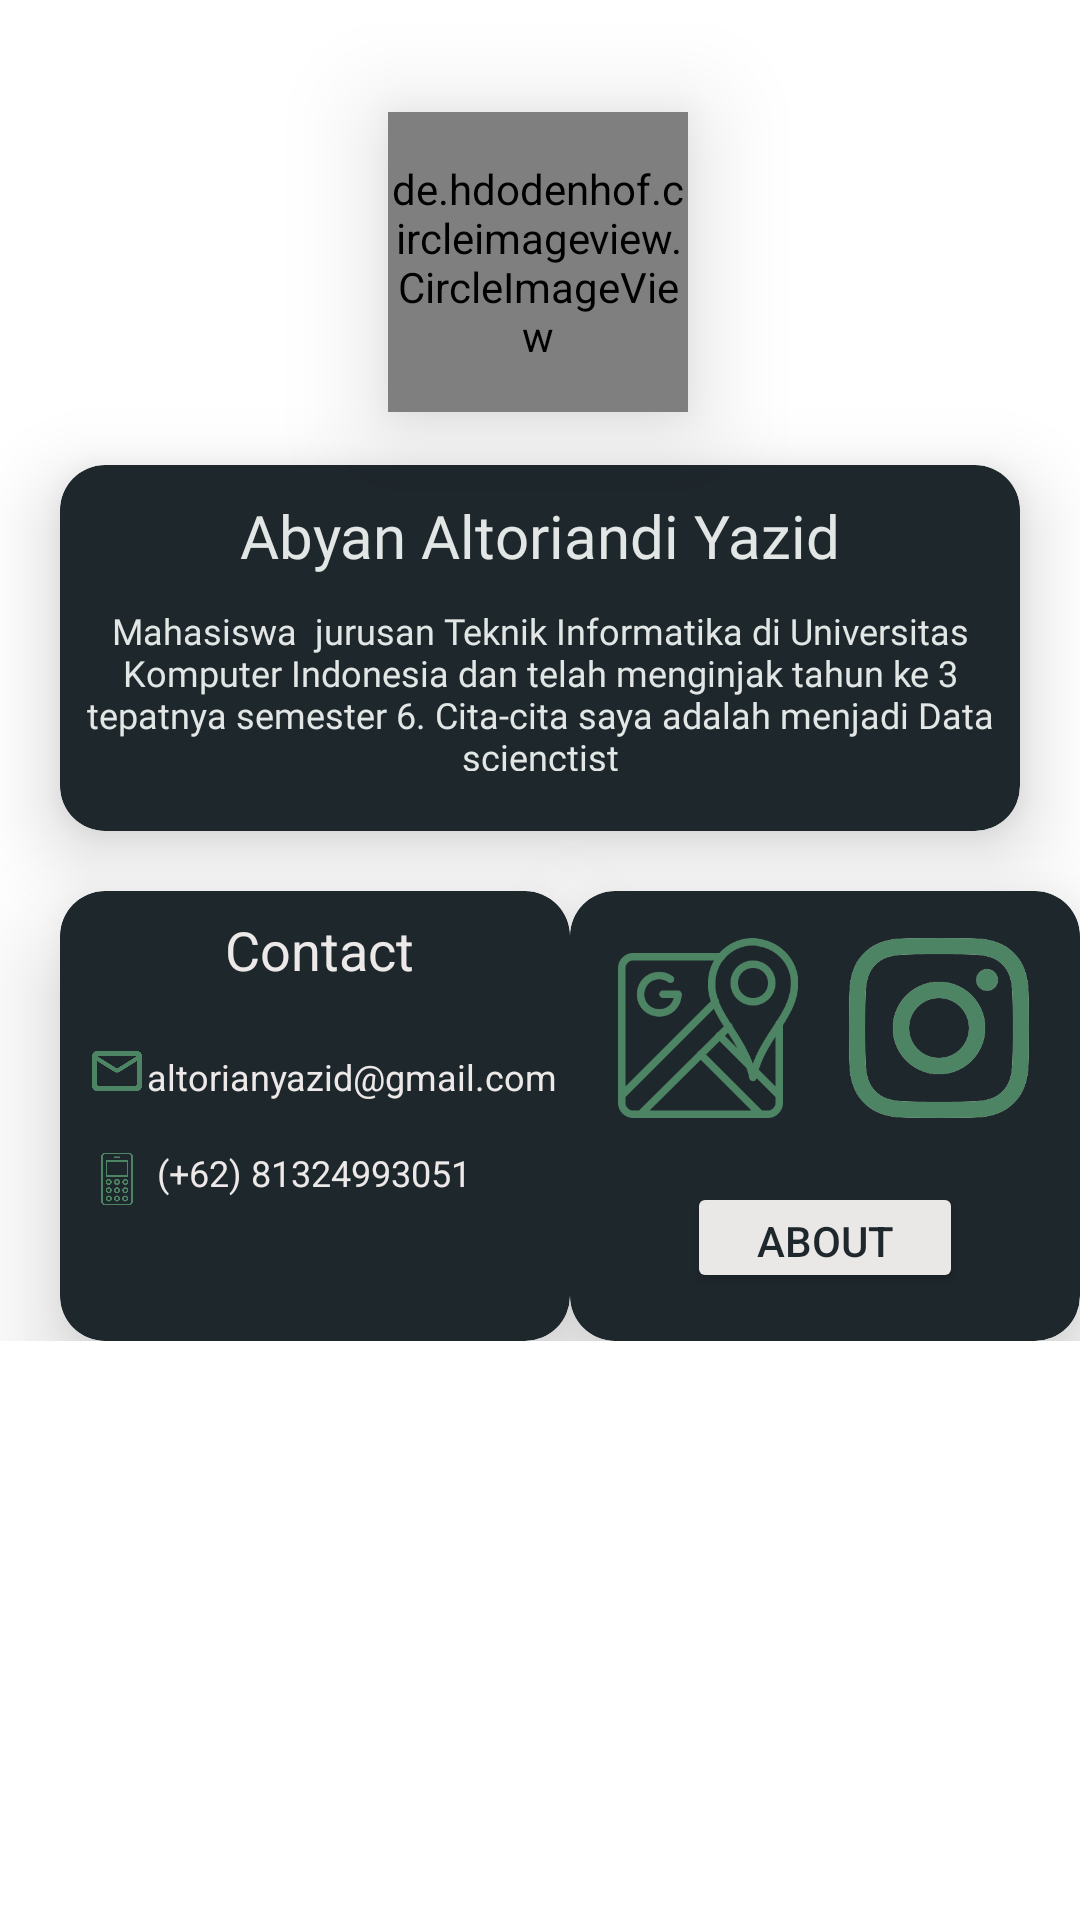

Here is an Android app screen rendered from its layout file. Give the layout XML and the strings, colors and styles it references.
<!-- AndroidManifest.xml: application theme Theme.10120209UTSmyself -->
<!-- res/layout/fragment_profil.xml -->
<?xml version="1.0" encoding="utf-8"?>
<ScrollView xmlns:android="http://schemas.android.com/apk/res/android"
    xmlns:app="http://schemas.android.com/apk/res-auto"
    xmlns:tools="http://schemas.android.com/tools"
    android:layout_width="match_parent"
    android:layout_height="match_parent"
    android:background="@drawable/bg3"
    tools:context=".ProfilFragment">
    <androidx.constraintlayout.widget.ConstraintLayout
        android:layout_width="match_parent"
        android:layout_height="wrap_content">
        <androidx.cardview.widget.CardView
            android:id="@+id/cardView2"
            android:layout_width="match_parent"
            android:layout_height="wrap_content"
            android:layout_marginStart="20dp"
            android:layout_marginTop="155dp"
            android:layout_marginEnd="20dp"
            app:cardBackgroundColor="@color/black_pearl"
            app:cardCornerRadius="15dp"
            app:cardElevation="15dp"
            app:layout_constraintEnd_toEndOf="parent"
            app:layout_constraintHorizontal_bias="0.0"
            app:layout_constraintStart_toStartOf="parent"
            app:layout_constraintTop_toTopOf="parent">

            <androidx.constraintlayout.widget.ConstraintLayout
                android:layout_width="match_parent"
                android:layout_height="match_parent"
                android:elevation="10dp">

                <TextView
                    android:id="@+id/textView6"
                    android:layout_width="wrap_content"
                    android:layout_height="wrap_content"
                    android:layout_marginTop="10dp"
                    android:fontFamily="@font/audiowide"
                    android:text="Abyan Altoriandi Yazid"
                    android:textColor="#E2E6E4"
                    android:textSize="20sp"
                    app:layout_constraintEnd_toEndOf="parent"
                    app:layout_constraintStart_toStartOf="parent"
                    app:layout_constraintTop_toTopOf="parent" />

                <TextView
                    android:id="@+id/textView5"
                    android:layout_width="312dp"
                    android:layout_height="55dp"
                    android:layout_marginStart="20dp"
                    android:layout_marginTop="10dp"
                    android:layout_marginEnd="20dp"
                    android:layout_marginBottom="20dp"
                    android:fontFamily="@font/archivo"
                    android:gravity="center"
                    android:text="Mahasiswa  jurusan Teknik Informatika di Universitas Komputer Indonesia dan telah menginjak tahun ke 3 tepatnya semester 6. Cita-cita saya adalah menjadi Data scienctist"
                    android:textColor="#E2E6E4"
                    android:textSize="12sp"
                    app:layout_constraintBottom_toBottomOf="parent"
                    app:layout_constraintEnd_toEndOf="parent"
                    app:layout_constraintStart_toStartOf="parent"
                    app:layout_constraintTop_toBottomOf="@+id/textView6" />
            </androidx.constraintlayout.widget.ConstraintLayout>
        </androidx.cardview.widget.CardView>


        <de.hdodenhof.circleimageview.CircleImageView
            android:id="@+id/cardView1"
            android:layout_width="100dp"
            android:layout_height="100dp"
            android:elevation="20dp"
            android:src="@drawable/foto"
            app:layout_constraintBottom_toTopOf="@+id/cardView2"
            app:layout_constraintEnd_toEndOf="parent"
            app:layout_constraintHorizontal_bias="0.498"
            app:layout_constraintStart_toStartOf="parent"
            app:layout_constraintTop_toTopOf="parent"
            app:layout_constraintVertical_bias="0.68" />

        <androidx.cardview.widget.CardView
            android:id="@+id/cardView4"
            android:layout_width="170dp"
            android:layout_height="150dp"
            android:layout_marginStart="20dp"
            android:layout_marginTop="20dp"
            app:cardBackgroundColor="@color/black_pearl"
            app:cardCornerRadius="15dp"
            app:cardElevation="20dp"
            app:layout_constraintStart_toStartOf="parent"
            app:layout_constraintTop_toBottomOf="@+id/cardView2">

            <androidx.constraintlayout.widget.ConstraintLayout
                android:layout_width="match_parent"
                android:layout_height="match_parent">


                <TextView
                    android:id="@+id/textView12"
                    android:layout_width="wrap_content"
                    android:layout_height="wrap_content"
                    android:layout_marginEnd="4dp"
                    android:text="altorianyazid@gmail.com"
                    android:textColor="#EDE9E9"
                    android:textSize="12sp"
                    app:layout_constraintBottom_toBottomOf="parent"
                    app:layout_constraintEnd_toEndOf="parent"
                    app:layout_constraintTop_toTopOf="parent"
                    app:layout_constraintVertical_bias="0.402" />

                <TextView
                    android:id="@+id/textView14"
                    android:layout_width="wrap_content"
                    android:layout_height="wrap_content"
                    android:layout_marginBottom="22dp"
                    android:text="Contact"
                    android:textColor="#EDE9E9"
                    android:textSize="18sp"
                    app:layout_constraintBottom_toTopOf="@+id/textView12"
                    app:layout_constraintEnd_toEndOf="parent"
                    app:layout_constraintHorizontal_bias="0.515"
                    app:layout_constraintStart_toStartOf="parent"
                    app:layout_constraintTop_toTopOf="parent"
                    app:layout_constraintVertical_bias="1.0" />

                <TextView
                    android:id="@+id/textView13"
                    android:layout_width="wrap_content"
                    android:layout_height="wrap_content"
                    android:layout_marginEnd="4dp"
                    android:text="(+62) 81324993051"
                    android:textColor="#EDE9E9"
                    android:textSize="12sp"
                    app:layout_constraintBottom_toBottomOf="parent"
                    app:layout_constraintEnd_toEndOf="parent"
                    app:layout_constraintHorizontal_bias="0.1"
                    app:layout_constraintStart_toEndOf="@+id/imageView5"
                    app:layout_constraintTop_toTopOf="parent"
                    app:layout_constraintVertical_bias="0.641" />

                <ImageView
                    android:id="@+id/imageView3"
                    android:layout_width="20dp"
                    android:layout_height="20dp"
                    android:src="@drawable/mail"
                    app:layout_constraintBottom_toBottomOf="parent"
                    app:layout_constraintEnd_toStartOf="@+id/textView12"
                    app:layout_constraintHorizontal_bias="1.0"
                    app:layout_constraintStart_toStartOf="parent"
                    app:layout_constraintTop_toTopOf="parent"
                    app:layout_constraintVertical_bias="0.384" />

                <ImageView
                    android:id="@+id/imageView5"
                    android:layout_width="20dp"
                    android:layout_height="20dp"
                    android:src="@drawable/cell"
                    app:layout_constraintBottom_toBottomOf="parent"
                    app:layout_constraintEnd_toStartOf="@+id/textView12"
                    app:layout_constraintHorizontal_bias="1.0"
                    app:layout_constraintStart_toStartOf="parent"
                    app:layout_constraintTop_toTopOf="parent"
                    app:layout_constraintVertical_bias="0.661" />
            </androidx.constraintlayout.widget.ConstraintLayout>

        </androidx.cardview.widget.CardView>

        <androidx.cardview.widget.CardView
            android:layout_width="170dp"
            android:layout_height="150dp"
            android:layout_marginTop="20dp"
            app:cardBackgroundColor="@color/black_pearl"
            app:cardCornerRadius="15dp"
            app:cardElevation="20dp"
            app:layout_constraintEnd_toEndOf="parent"
            app:layout_constraintStart_toEndOf="@+id/cardView4"
            app:layout_constraintTop_toBottomOf="@+id/cardView2">

            <androidx.constraintlayout.widget.ConstraintLayout
                android:layout_width="match_parent"
                android:layout_height="match_parent">


                <Button
                    android:id="@+id/button"
                    android:layout_width="92dp"
                    android:layout_height="37dp"
                    android:layout_marginBottom="16dp"
                    android:backgroundTint="#EAE7E7"
                    android:text="ABOUT"
                    android:textColor="@color/black_pearl"
                    app:layout_constraintBottom_toBottomOf="parent"
                    app:layout_constraintEnd_toEndOf="parent"
                    app:layout_constraintStart_toStartOf="parent" />

                <ImageView
                    android:id="@+id/gmaps"
                    android:layout_width="60dp"
                    android:layout_height="60dp"
                    android:layout_marginStart="16dp"
                    android:src="@drawable/googlemaps"
                    app:layout_constraintBottom_toTopOf="@+id/button"
                    app:layout_constraintStart_toStartOf="parent"
                    app:layout_constraintTop_toTopOf="parent"
                    app:layout_constraintVertical_bias="0.421" />

                <ImageView
                    android:id="@+id/ig"
                    android:layout_width="60dp"
                    android:layout_height="60dp"
                    android:src="@drawable/instagram"
                    app:layout_constraintBottom_toTopOf="@+id/button"
                    app:layout_constraintEnd_toEndOf="parent"
                    app:layout_constraintStart_toEndOf="@+id/gmaps"
                    app:layout_constraintTop_toTopOf="parent"
                    app:layout_constraintVertical_bias="0.421" />
            </androidx.constraintlayout.widget.ConstraintLayout>

        </androidx.cardview.widget.CardView>


    </androidx.constraintlayout.widget.ConstraintLayout>
</ScrollView>
<!-- resources referenced by this layout -->
<resources>
  <color name="black_pearl">#1E272C</color>
  <!-- drawable cell: png bitmap (drawable, 10764 bytes) -->
  <!-- drawable foto: png bitmap (drawable, 175196 bytes) -->
  <!-- drawable googlemaps: png bitmap (drawable, 16932 bytes) -->
  <!-- drawable instagram: png bitmap (drawable, 16937 bytes) -->
  <!-- drawable mail: png bitmap (drawable, 4113 bytes) -->
  <style name="Theme.10120209UTSmyself" parent="Theme.MaterialComponents.DayNight.NoActionBar">
          
          <item name="colorPrimary">@color/purple_500</item>
          <item name="colorPrimaryVariant">@color/purple_700</item>
          <item name="colorOnPrimary">@color/white</item>
          
          <item name="colorSecondary">@color/teal_200</item>
          <item name="colorSecondaryVariant">@color/teal_700</item>
          <item name="colorOnSecondary">@color/black</item>
          
          <item name="android:statusBarColor">?attr/colorPrimaryVariant</item>
          
      </style>
  <color name="purple_500">#FF6200EE</color>
  <color name="purple_700">#FF3700B3</color>
  <color name="white">#FFFFFFFF</color>
  <color name="teal_200">#FF03DAC5</color>
  <color name="teal_700">#FF018786</color>
  <color name="black">#FF000000</color>
</resources>
